4-way image classification set "bccd_wbc_seg" from GitHub (ParthaPratimBanik/An-Automatic-Nucleus-Segmentation-and-CNN-Model-based-Classification-Method-of-White-Blood-Cell); label vocabulary: eosinophil, lymphocyte, monocyte, neutrophil.

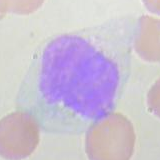
Label: monocyte

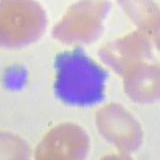
Label: lymphocyte

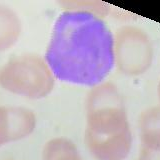
Label: lymphocyte

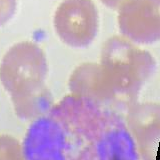
Label: eosinophil

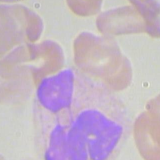
Label: neutrophil

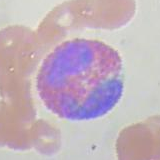
Label: eosinophil
